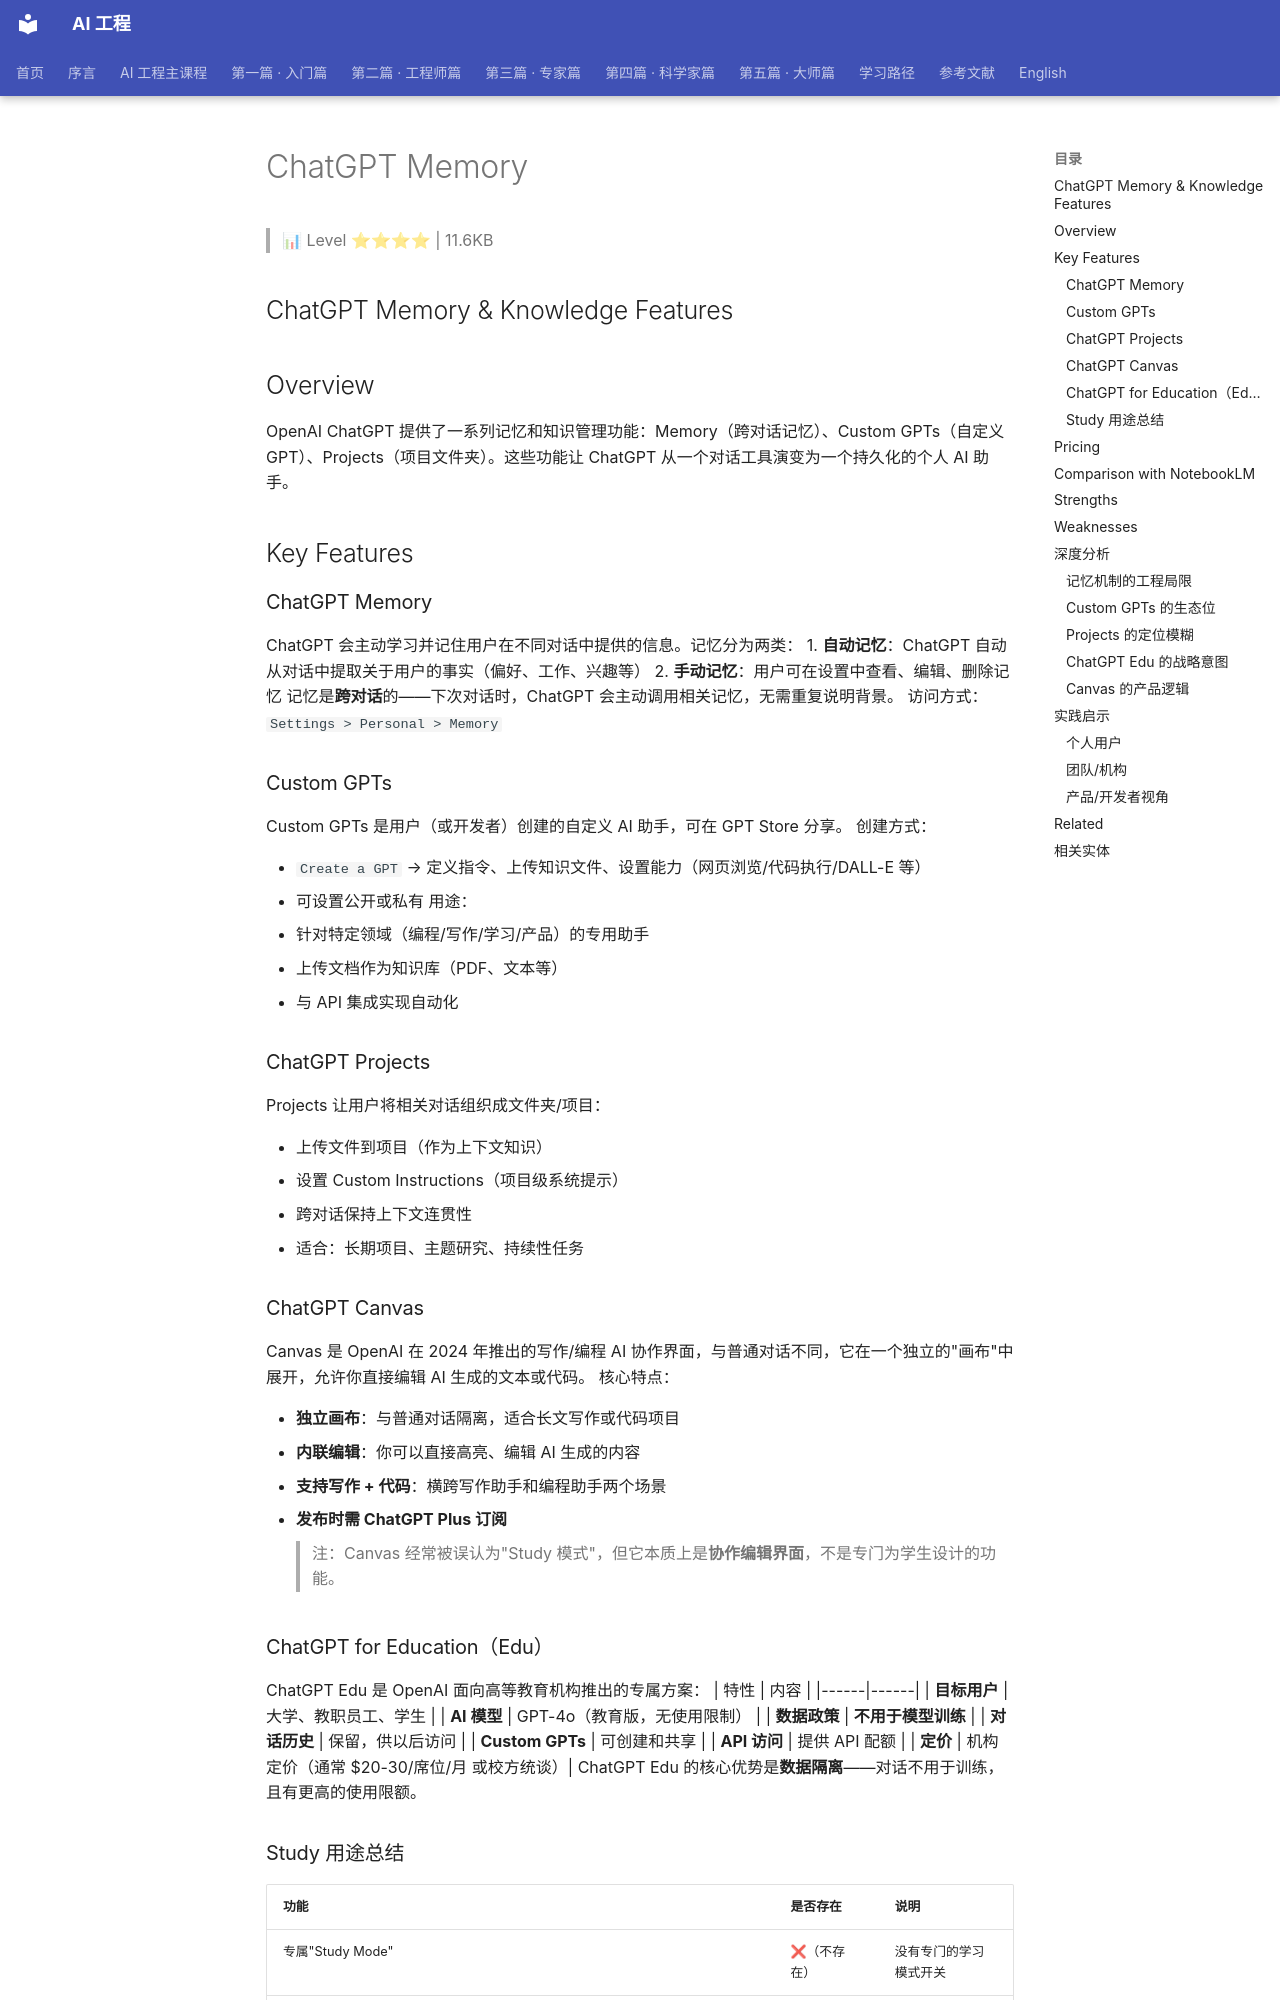

repository: QianJinGuo/wiki-book · page: ch01/409-chatgpt-memory.html · generator: mkdocs

# ChatGPT Memory

> 📊 Level ⭐⭐⭐⭐ | 11.6KB

## ChatGPT Memory & Knowledge Features
## Overview
OpenAI ChatGPT 提供了一系列记忆和知识管理功能：Memory（跨对话记忆）、Custom GPTs（自定义 GPT）、Projects（项目文件夹）。这些功能让 ChatGPT 从一个对话工具演变为一个持久化的个人 AI 助手。

## Key Features
### ChatGPT Memory
ChatGPT 会主动学习并记住用户在不同对话中提供的信息。记忆分为两类：
1. **自动记忆**：ChatGPT 自动从对话中提取关于用户的事实（偏好、工作、兴趣等）
2. **手动记忆**：用户可在设置中查看、编辑、删除记忆
记忆是**跨对话**的——下次对话时，ChatGPT 会主动调用相关记忆，无需重复说明背景。
访问方式：`Settings > Personal > Memory`

### Custom GPTs
Custom GPTs 是用户（或开发者）创建的自定义 AI 助手，可在 GPT Store 分享。
创建方式：

- `Create a GPT` → 定义指令、上传知识文件、设置能力（网页浏览/代码执行/DALL-E 等）
- 可设置公开或私有
用途：

- 针对特定领域（编程/写作/学习/产品）的专用助手
- 上传文档作为知识库（PDF、文本等）
- 与 API 集成实现自动化

### ChatGPT Projects
Projects 让用户将相关对话组织成文件夹/项目：

- 上传文件到项目（作为上下文知识）
- 设置 Custom Instructions（项目级系统提示）
- 跨对话保持上下文连贯性
- 适合：长期项目、主题研究、持续性任务

### ChatGPT Canvas
Canvas 是 OpenAI 在 2024 年推出的写作/编程 AI 协作界面，与普通对话不同，它在一个独立的"画布"中展开，允许你直接编辑 AI 生成的文本或代码。
核心特点：

- **独立画布**：与普通对话隔离，适合长文写作或代码项目
- **内联编辑**：你可以直接高亮、编辑 AI 生成的内容
- **支持写作 + 代码**：横跨写作助手和编程助手两个场景
- **发布时需 ChatGPT Plus 订阅**
> 注：Canvas 经常被误认为"Study 模式"，但它本质上是**协作编辑界面**，不是专门为学生设计的功能。

### ChatGPT for Education（Edu）
ChatGPT Edu 是 OpenAI 面向高等教育机构推出的专属方案：
| 特性 | 内容 |
|------|------|
| **目标用户** | 大学、教职员工、学生 |
| **AI 模型** | GPT-4o（教育版，无使用限制） |
| **数据政策** | **不用于模型训练** |
| **对话历史** | 保留，供以后访问 |
| **Custom GPTs** | 可创建和共享 |
| **API 访问** | 提供 API 配额 |
| **定价** | 机构定价（通常 $20-30/席位/月 或校方统谈）|
ChatGPT Edu 的核心优势是**数据隔离**——对话不用于训练，且有更高的使用限额。
